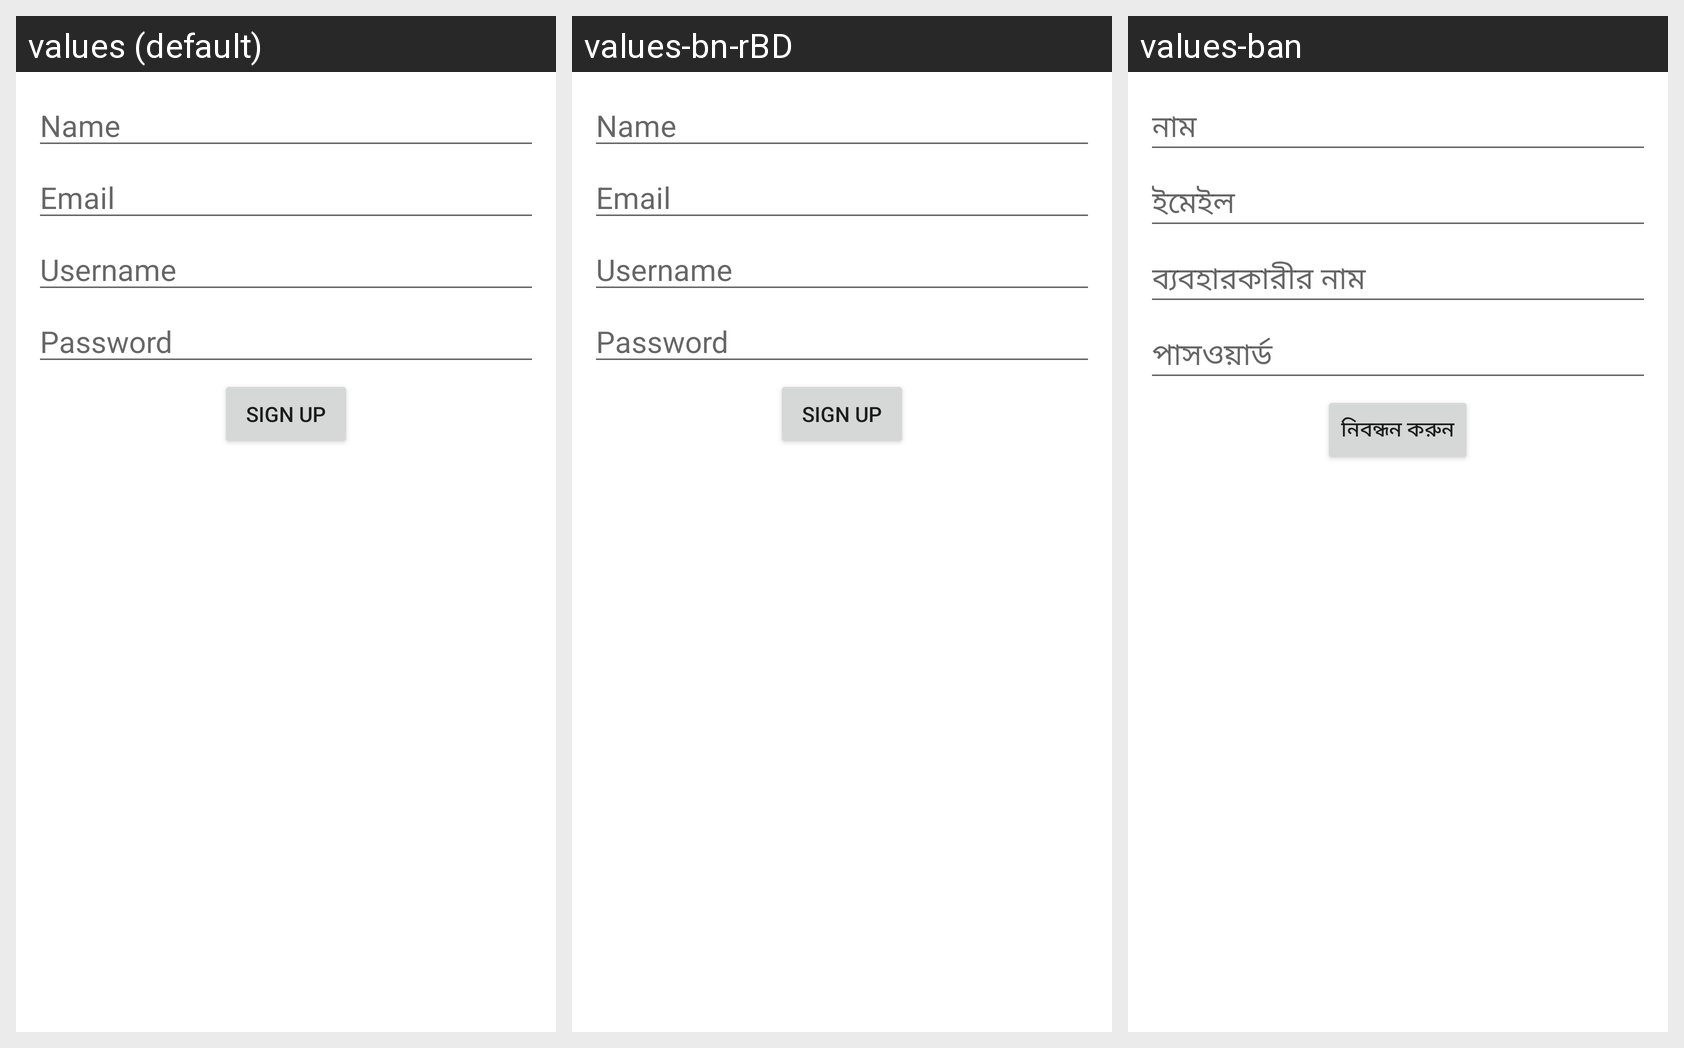

Here is an Android app screen in its default locale and in the app's own translations. Write out the translated-string differences for the strings that appear on this screen.
Android screen res/layout/activity_sign_up.xml rendered under 3 locales, left to right: values (default), values-bn-rBD, values-ban. Device: Nexus 5 (rendered at 1080×1920; each locale shown at half size, 540×960, under a caption strip naming it); theme Theme.LoginRegistrationModuleUsingSQLITE.
Strings drawn on this screen, with the default value and each locale's value (text and hints the layout hard-codes, and strings that could not be matched under every locale, appear in the picture but are not listed):

name
  values: Name
  values-bn-rBD: Name  [not translated; the default value is used]
  values-ban: নাম

email
  values: Email
  values-bn-rBD: Email  [not translated; the default value is used]
  values-ban: ইমেইল

user_name
  values: Username
  values-bn-rBD: Username  [not translated; the default value is used]
  values-ban: ব্যবহারকারীর নাম

password
  values: Password
  values-bn-rBD: Password  [not translated; the default value is used]
  values-ban: পাসওয়ার্ড

sign_up
  values: Sign Up
  values-bn-rBD: Sign Up  [not translated; the default value is used]
  values-ban: নিবন্ধন করুন
